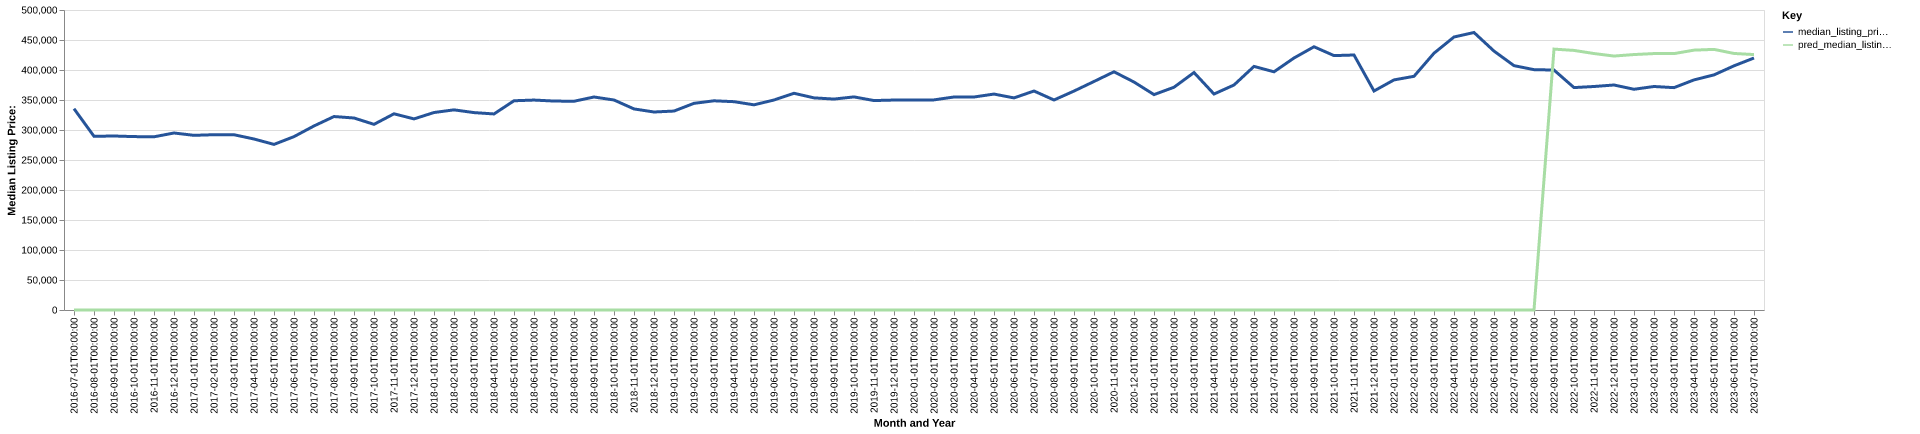

The table this chart was drawn from, first rows:
date, time_idx, median_listing_price, thirty_year_interest_rate_five, month, county_name, active_listing_count, median_days_on_market, pred_median_listing_price, month_year
2016-07-01, 0, 335500, 3.72, 7, waller, tx, 237.0, 70.0, 0, Jul-2016
2016-08-01, 1, 289499, 3.73, 8, waller, tx, 225.0, 63.0, 0, Aug-2016
2016-09-01, 2, 289998, 3.66, 9, waller, tx, 221.0, 78.0, 0, Sep-2016
2016-10-01, 3, 289000, 3.64, 10, waller, tx, 208.0, 81.0, 0, Oct-2016
2016-11-01, 4, 288669, 3.66, 11, waller, tx, 211.0, 78.0, 0, Nov-2016
2016-12-01, 5, 295000, 3.48, 12, waller, tx, 201.0, 79.0, 0, Dec-2016
2017-01-01, 6, 291108, 3.45, 1, waller, tx, 209.0, 85.0, 0, Jan-2017
2017-02-01, 7, 292163, 3.5, 2, waller, tx, 206.0, 80.0, 0, Feb-2017
2017-03-01, 8, 292110, 3.52, 3, waller, tx, 202.0, 78.0, 0, Mar-2017
2017-04-01, 9, 285000, 4.03, 4, waller, tx, 197.0, 74.0, 0, Apr-2017
2017-05-01, 10, 276000, 4.32, 5, waller, tx, 205.0, 58.0, 0, May-2017
2017-06-01, 11, 288950, 4.2, 6, waller, tx, 218.0, 44.0, 0, Jun-2017
2017-07-01, 12, 306742, 4.19, 7, waller, tx, 219.0, 52.0, 0, Jul-2017
2017-08-01, 13, 322442, 4.3, 8, waller, tx, 237.0, 59.0, 0, Aug-2017
2017-09-01, 14, 320000, 4.1, 9, waller, tx, 233.0, 68.0, 0, Sep-2017
2017-10-01, 15, 309436, 4.05, 10, waller, tx, 235.0, 81.0, 0, Oct-2017
2017-11-01, 16, 327000, 3.94, 11, waller, tx, 190.0, 89.0, 0, Nov-2017
2017-12-01, 17, 318500, 4.03, 12, waller, tx, 197.0, 85.0, 0, Dec-2017
2018-01-01, 18, 329134, 3.93, 1, waller, tx, 194.0, 78.0, 0, Jan-2018
2018-02-01, 19, 333574, 3.83, 2, waller, tx, 191.0, 64.0, 0, Feb-2018
2018-03-01, 20, 329000, 3.94, 3, waller, tx, 179.0, 65.0, 0, Mar-2018
2018-04-01, 21, 326766, 3.95, 4, waller, tx, 200.0, 45.0, 0, Apr-2018
2018-05-01, 22, 348725, 3.99, 5, waller, tx, 222.0, 39.0, 0, May-2018
2018-06-01, 23, 349900, 4.15, 6, waller, tx, 238.0, 50.0, 0, Jun-2018
2018-07-01, 24, 348245, 4.4, 7, waller, tx, 239.0, 66.0, 0, Jul-2018
2018-08-01, 25, 347900, 4.46, 8, waller, tx, 261.0, 64.0, 0, Aug-2018
2018-09-01, 26, 355000, 4.58, 9, waller, tx, 257.0, 64.0, 0, Sep-2018
2018-10-01, 27, 349999, 4.66, 10, waller, tx, 256.0, 70.0, 0, Oct-2018
2018-11-01, 28, 335110, 4.62, 11, waller, tx, 255.0, 77.0, 0, Nov-2018
2018-12-01, 29, 330000, 4.54, 12, waller, tx, 257.0, 82.0, 0, Dec-2018
2019-01-01, 30, 331575, 4.6, 1, waller, tx, 235.0, 90.0, 0, Jan-2019
2019-02-01, 31, 344450, 4.72, 2, waller, tx, 254.0, 83.0, 0, Feb-2019
2019-03-01, 32, 348657, 4.9, 3, waller, tx, 242.0, 65.0, 0, Mar-2019
2019-04-01, 33, 347207, 4.94, 4, waller, tx, 241.0, 62.0, 0, Apr-2019
2019-05-01, 34, 341960, 4.75, 5, waller, tx, 267.0, 55.0, 0, May-2019
2019-06-01, 35, 349990, 4.51, 6, waller, tx, 275.0, 53.0, 0, Jun-2019
2019-07-01, 36, 361197, 4.41, 7, waller, tx, 289.0, 51.0, 0, Jul-2019
2019-08-01, 37, 353542, 4.41, 8, waller, tx, 290.0, 59.0, 0, Aug-2019
2019-09-01, 38, 351547, 4.2, 9, waller, tx, 292.0, 70.0, 0, Sep-2019
2019-10-01, 39, 355169, 4.14, 10, waller, tx, 293.0, 79.0, 0, Oct-2019
2019-11-01, 40, 349067, 3.84, 11, waller, tx, 291.0, 85.0, 0, Nov-2019
2019-12-01, 41, 349933, 3.81, 12, waller, tx, 293.0, 81.0, 0, Dec-2019
2020-01-01, 42, 349945, 3.75, 1, waller, tx, 295.0, 81.0, 0, Jan-2020
2020-02-01, 43, 350206, 3.73, 2, waller, tx, 289.0, 75.0, 0, Feb-2020
2020-03-01, 44, 354990, 3.78, 3, waller, tx, 282.0, 68.0, 0, Mar-2020
2020-04-01, 45, 355000, 3.75, 4, waller, tx, 277.0, 70.0, 0, Apr-2020
2020-05-01, 46, 359888, 3.74, 5, waller, tx, 282.0, 66.0, 0, May-2020
2020-06-01, 47, 353480, 3.72, 6, waller, tx, 252.0, 76.0, 0, Jun-2020
2020-07-01, 48, 365000, 3.49, 7, waller, tx, 252.0, 63.0, 0, Jul-2020
2020-08-01, 49, 350000, 3.65, 8, waller, tx, 227.0, 62.0, 0, Aug-2020
2020-09-01, 50, 364900, 3.33, 9, waller, tx, 224.0, 67.0, 0, Sep-2020
2020-10-01, 51, 380869, 3.28, 10, waller, tx, 206.0, 65.0, 0, Oct-2020
2020-11-01, 52, 397006, 3.21, 11, waller, tx, 200.0, 66.0, 0, Nov-2020
2020-12-01, 53, 379950, 3.07, 12, waller, tx, 189.0, 68.0, 0, Dec-2020
2021-01-01, 54, 359000, 2.99, 1, waller, tx, 178.0, 69.0, 0, Jan-2021
2021-02-01, 55, 371250, 2.93, 2, waller, tx, 149.0, 66.0, 0, Feb-2021
2021-03-01, 56, 395774, 2.88, 3, waller, tx, 113.0, 79.0, 0, Mar-2021
2021-04-01, 57, 359950, 2.84, 4, waller, tx, 106.0, 54.0, 0, Apr-2021
2021-05-01, 58, 375000, 2.71, 5, waller, tx, 82.0, 54.0, 0, May-2021
2021-06-01, 59, 405995, 2.79, 6, waller, tx, 92.0, 46.0, 0, Jun-2021
... 25 more rows
